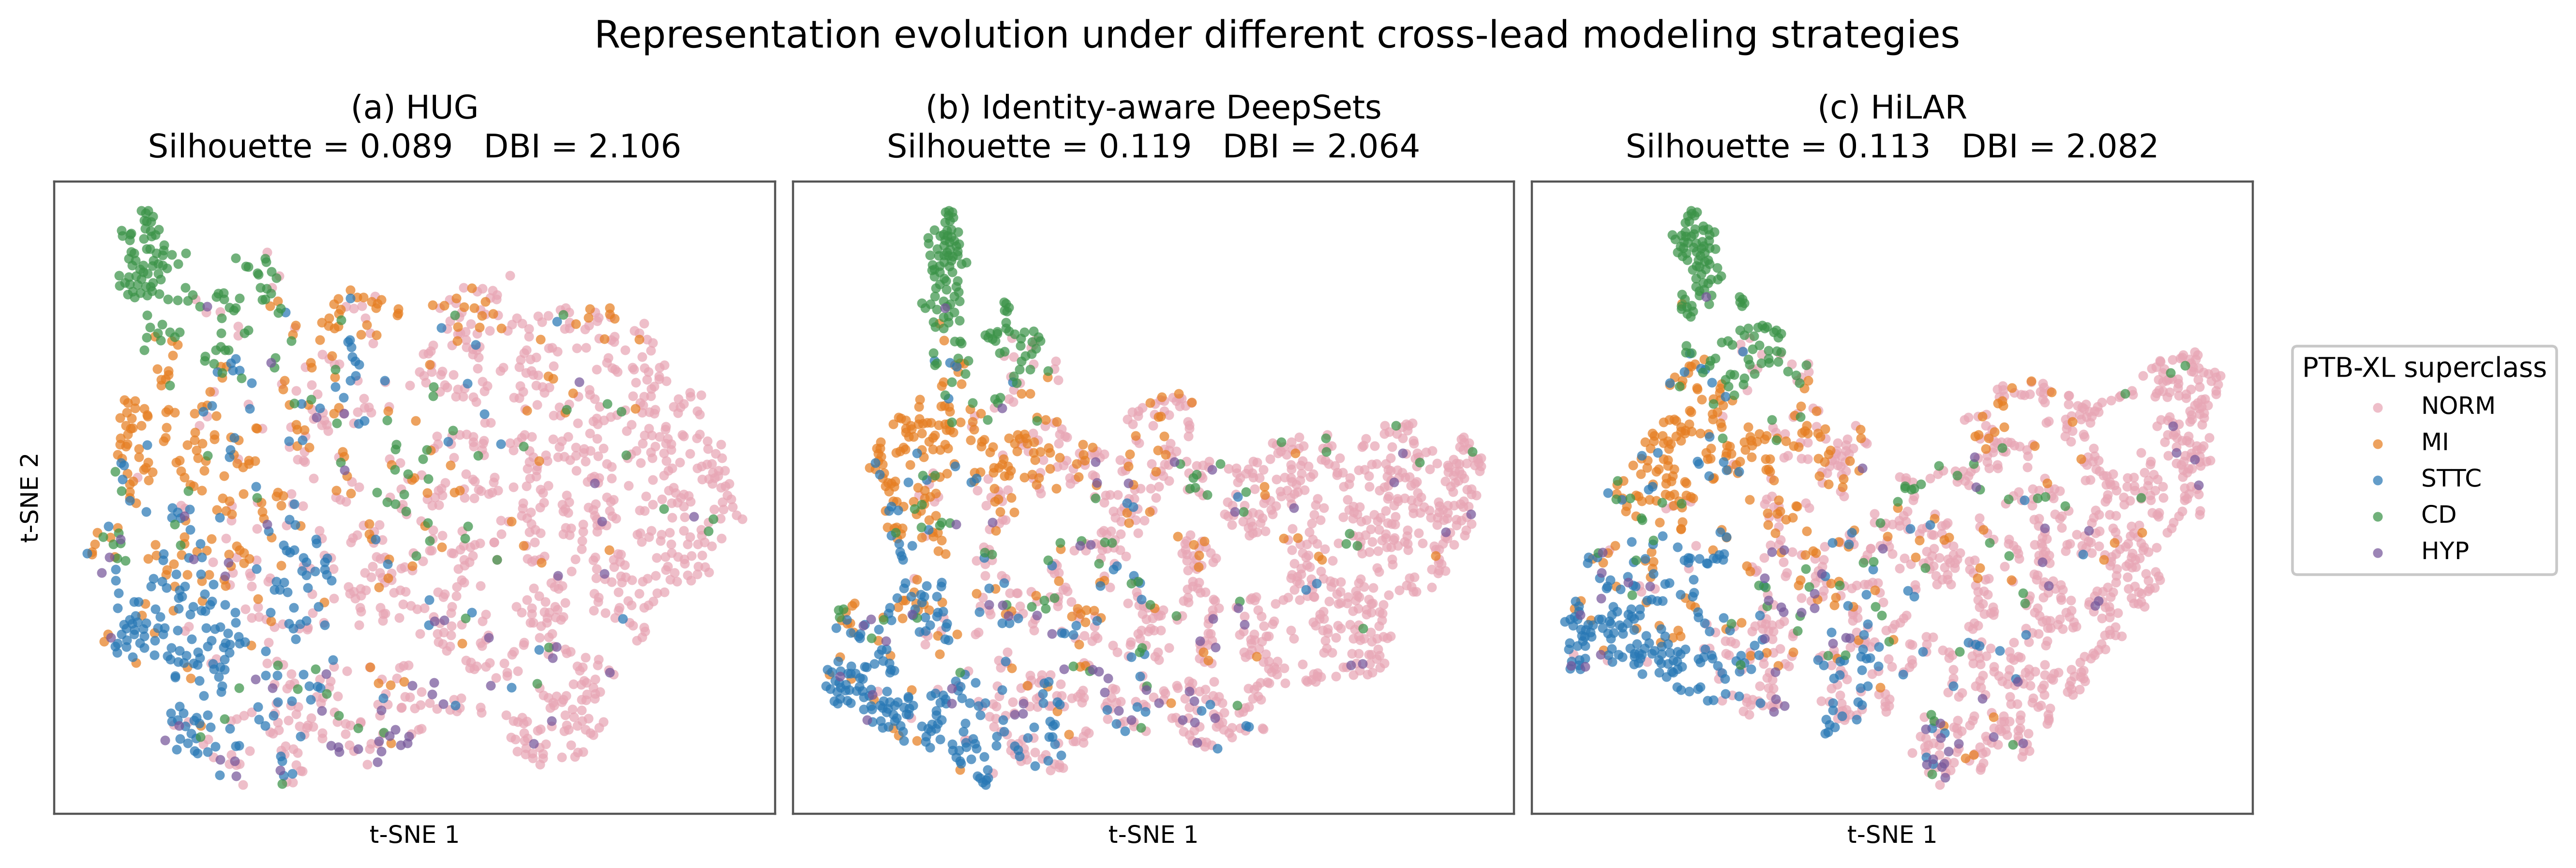

The file beside this chart, header and first rows:
model, silhouette, davies_bouldin, records
HUG, 0.08903, 2.106, 1650
Identity-aware DeepSets, 0.1189, 2.064, 1650
HiLAR, 0.1127, 2.082, 1650
